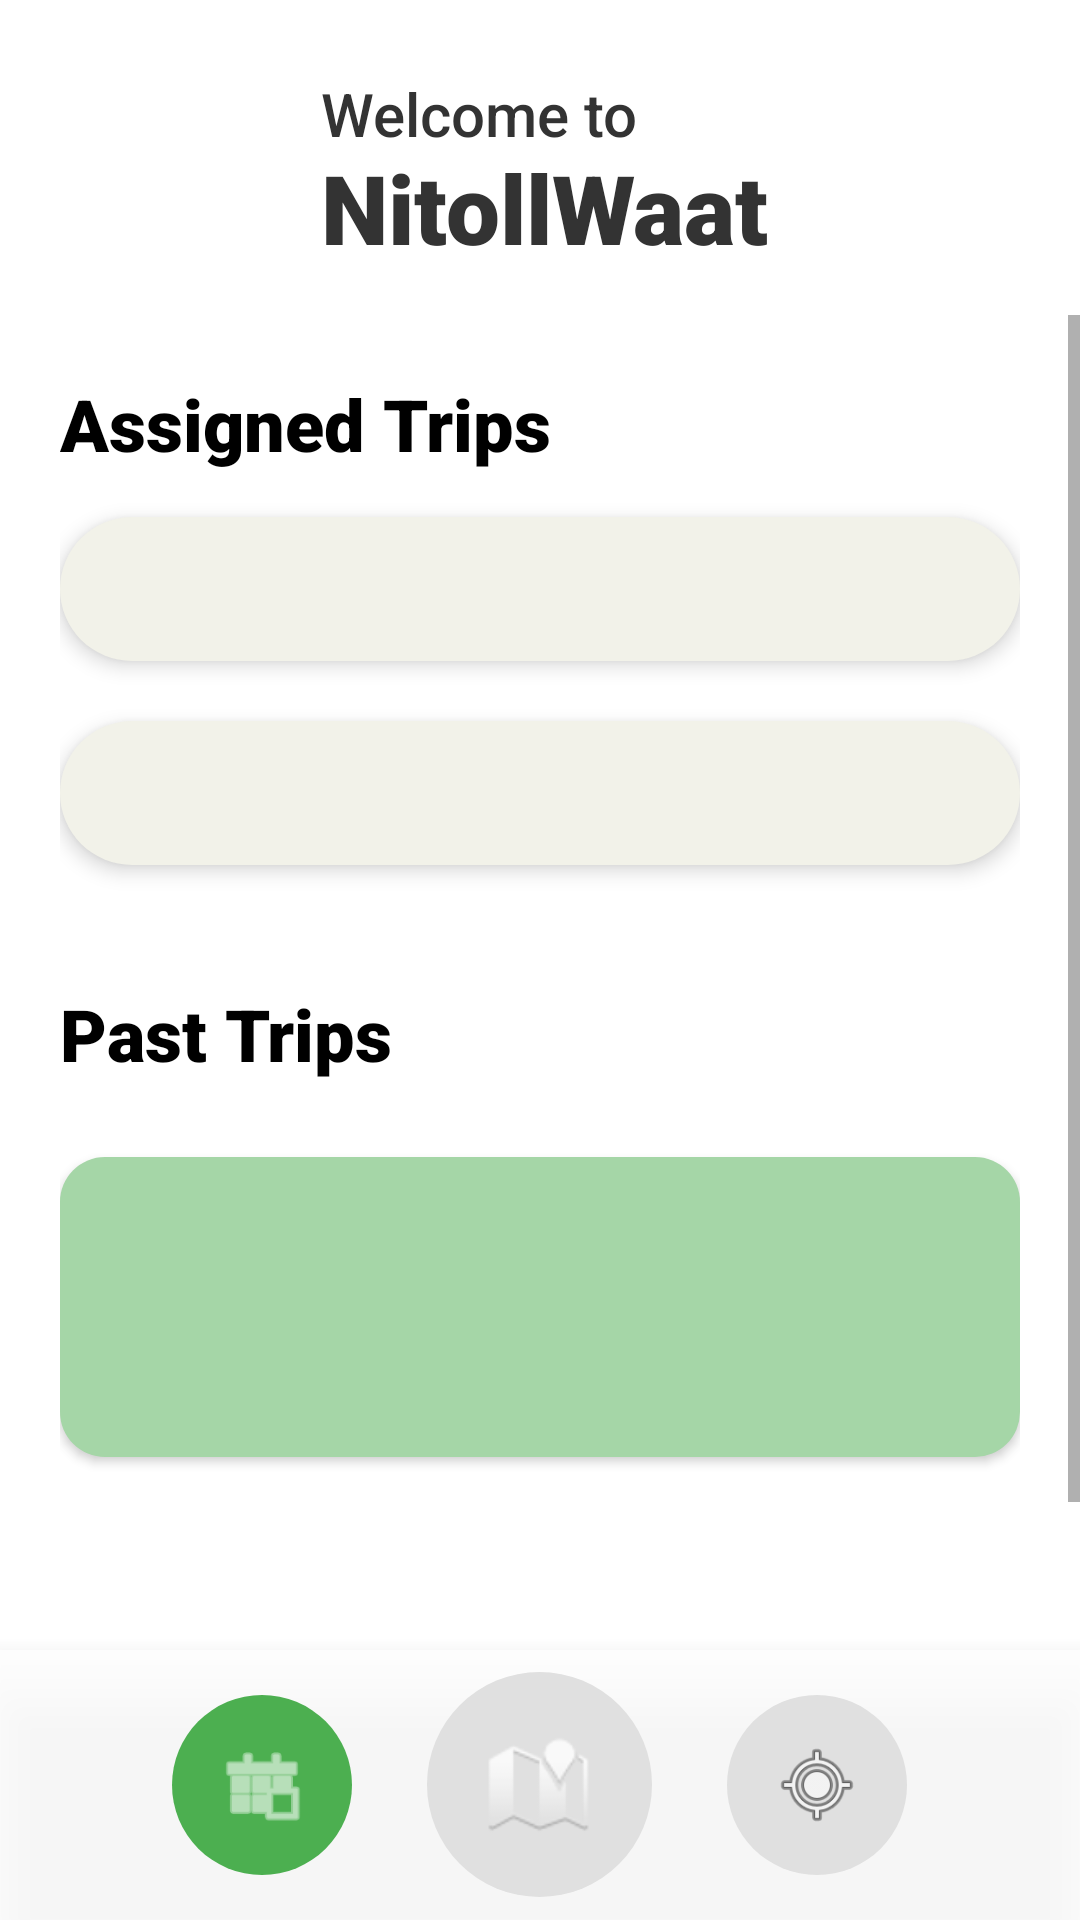

Here is an Android app screen rendered from its layout file. Give the layout XML and the strings, colors and styles it references.
<!-- AndroidManifest.xml: application theme Theme.BinCollector -->
<!-- res/layout/activity_homepage.xml -->
<?xml version="1.0" encoding="utf-8"?>
<RelativeLayout xmlns:android="http://schemas.android.com/apk/res/android"
    android:layout_width="match_parent"
    android:layout_height="match_parent"
    android:background="#FFFFFF">

    <ImageView
        android:id="@+id/home_background"
        android:layout_width="match_parent"
        android:layout_height="match_parent"
        android:scaleType="centerCrop"
        android:src="@drawable/app_background"
        android:alpha="0.4" />
    <LinearLayout
        android:layout_width="match_parent"
        android:layout_height="match_parent"
        android:layout_alignParentTop="true"
        android:layout_above="@+id/nav_dock"
        android:orientation="vertical">

        <LinearLayout android:id="@+id/header"
            android:layout_width="match_parent"
            android:layout_height="wrap_content"
            android:paddingHorizontal="20dp"
            android:paddingTop="20dp"
            android:paddingBottom="10dp"
            android:gravity="center_vertical">

            <ImageView android:layout_width="75dp"
                android:layout_height="75dp"
                android:src="@drawable/nitoll_logo"
                android:scaleType="fitCenter" />

            <LinearLayout
                android:layout_width="wrap_content"
                android:layout_height="wrap_content"
                android:layout_marginStart="12dp"
                android:orientation="vertical">

                <TextView
                    android:layout_width="wrap_content"
                    android:layout_height="wrap_content"
                    android:fontFamily="sans-serif-medium"
                    android:text="Welcome to"
                    android:textColor="#333333"
                    android:textSize="20sp" />

                <TextView
                    android:layout_width="wrap_content"
                    android:layout_height="wrap_content"
                    android:layout_marginTop="-4dp"
                    android:fontFamily="sans-serif-black"
                    android:text="NitollWaat"
                    android:textColor="#333333"
                    android:textSize="32sp"
                    android:textStyle="bold" />
            </LinearLayout>
        </LinearLayout>

        <ScrollView
            android:layout_width="match_parent"
            android:layout_height="match_parent"
            android:clipToPadding="false">

            <LinearLayout
                android:layout_width="match_parent"
                android:layout_height="wrap_content"
                android:orientation="vertical"
                android:padding="20dp">

                <TextView
                    android:layout_width="wrap_content"
                    android:layout_height="wrap_content"
                    android:text="Assigned Trips"
                    android:textStyle="bold"
                    android:textSize="24sp"
                    android:layout_marginBottom="15dp"
                    android:textColor="#000000"
                    android:fontFamily="sans-serif-black"/>

                <LinearLayout android:id="@+id/trip_card_1"
                    android:layout_width="match_parent"
                    android:layout_height="wrap_content"
                    android:background="@drawable/card_bg"
                    android:orientation="vertical"
                    android:padding="20dp"
                    android:elevation="4dp"
                    android:layout_marginBottom="20dp">

                    <RelativeLayout
                        android:layout_width="match_parent" android:layout_height="wrap_content" android:layout_marginTop="8dp">

                    </RelativeLayout>
                </LinearLayout>

                <LinearLayout android:id="@+id/trip_card_2"
                    android:layout_width="match_parent"
                    android:layout_height="wrap_content"
                    android:background="@drawable/card_bg"
                    android:orientation="vertical"
                    android:padding="20dp"
                    android:elevation="4dp"
                    android:layout_marginBottom="20dp">
                    <RelativeLayout
                        android:layout_width="match_parent" android:layout_height="wrap_content" android:layout_marginTop="8dp">
                    </RelativeLayout>
                </LinearLayout>

                <TextView
                    android:layout_width="wrap_content"
                    android:layout_height="wrap_content"
                    android:text="Past Trips"
                    android:textStyle="bold"
                    android:textSize="24sp"
                    android:layout_marginTop="20dp"
                    android:layout_marginBottom="15dp"
                    android:textColor="#000000"
                    android:fontFamily="sans-serif-black"/>


                <LinearLayout
                    android:layout_width="match_parent"
                    android:layout_height="100dp"
                    android:background="@drawable/past_trips_bg"
                    android:layout_marginTop="10dp"
                    android:elevation="2dp"
                    android:orientation="vertical" />

                <View android:layout_width="match_parent" android:layout_height="100dp"/>
            </LinearLayout>
        </ScrollView>
    </LinearLayout>

    <LinearLayout
        android:id="@+id/nav_dock"
        android:layout_width="match_parent"
        android:layout_height="90dp"
        android:layout_alignParentBottom="true"
        android:gravity="center"
        android:background="#CCFFFFFF"
        android:elevation="10dp"
        android:orientation="horizontal">

        <RelativeLayout
            android:id="@+id/nav_home"
            android:layout_width="60dp"
            android:layout_height="60dp"
            android:layout_marginEnd="25dp"
            android:background="@drawable/floating_btn_bg"
            android:backgroundTint="#4CAF50">
            <ImageView android:layout_width="30dp" android:layout_height="30dp" android:layout_centerInParent="true" android:src="@android:drawable/ic_menu_today" android:tint="#FFFFFF"/>
        </RelativeLayout>

        <RelativeLayout
            android:id="@+id/nav_map"
            android:layout_width="75dp"
            android:layout_height="75dp"
            android:background="@drawable/floating_btn_bg"
            android:backgroundTint="#E0E0E0">
            <ImageView android:layout_width="35dp" android:layout_height="35dp" android:layout_centerInParent="true" android:src="@android:drawable/ic_dialog_map" />
        </RelativeLayout>

        <RelativeLayout
            android:id="@+id/nav_profile"
            android:layout_width="60dp"
            android:layout_height="60dp"
            android:layout_marginStart="25dp"
            android:background="@drawable/floating_btn_bg"
            android:backgroundTint="#E0E0E0">
            <ImageView android:layout_width="30dp" android:layout_height="30dp" android:layout_centerInParent="true" android:src="@android:drawable/ic_menu_mylocation" />
        </RelativeLayout>
    </LinearLayout>
</RelativeLayout>
<!-- resources referenced by this layout -->
<resources>
  <!-- drawable card_bg (drawable) -->
  <?xml version="1.0" encoding="utf-8"?>
  
  <shape xmlns:android="http://schemas.android.com/apk/res/android">
      <solid android:color="#F2F2E9" /> 
      <corners android:radius="25dp" />
  </shape>
  <!-- drawable floating_btn_bg (drawable) -->
  <?xml version="1.0" encoding="utf-8"?>
  
  <shape xmlns:android="http://schemas.android.com/apk/res/android" android:shape="oval">
      <solid android:color="#4CAF50" />
      <size android:width="70dp" android:height="70dp" />
  </shape>
  <!-- drawable past_trips_bg (drawable) -->
  <?xml version="1.0" encoding="utf-8"?>
  
  <shape xmlns:android="http://schemas.android.com/apk/res/android">
      <solid android:color="#A5D6A7" />    <corners android:radius="15dp" />
  </shape>
  <style name="Theme.BinCollector" parent="Theme.MaterialComponents.DayNight.NoActionBar">
          <item name="colorPrimary">@android:color/holo_green_dark</item>
          <item name="colorSecondary">@android:color/holo_blue_dark</item>
          <item name="android:statusBarColor">@android:color/holo_green_dark</item>
      </style>
</resources>
